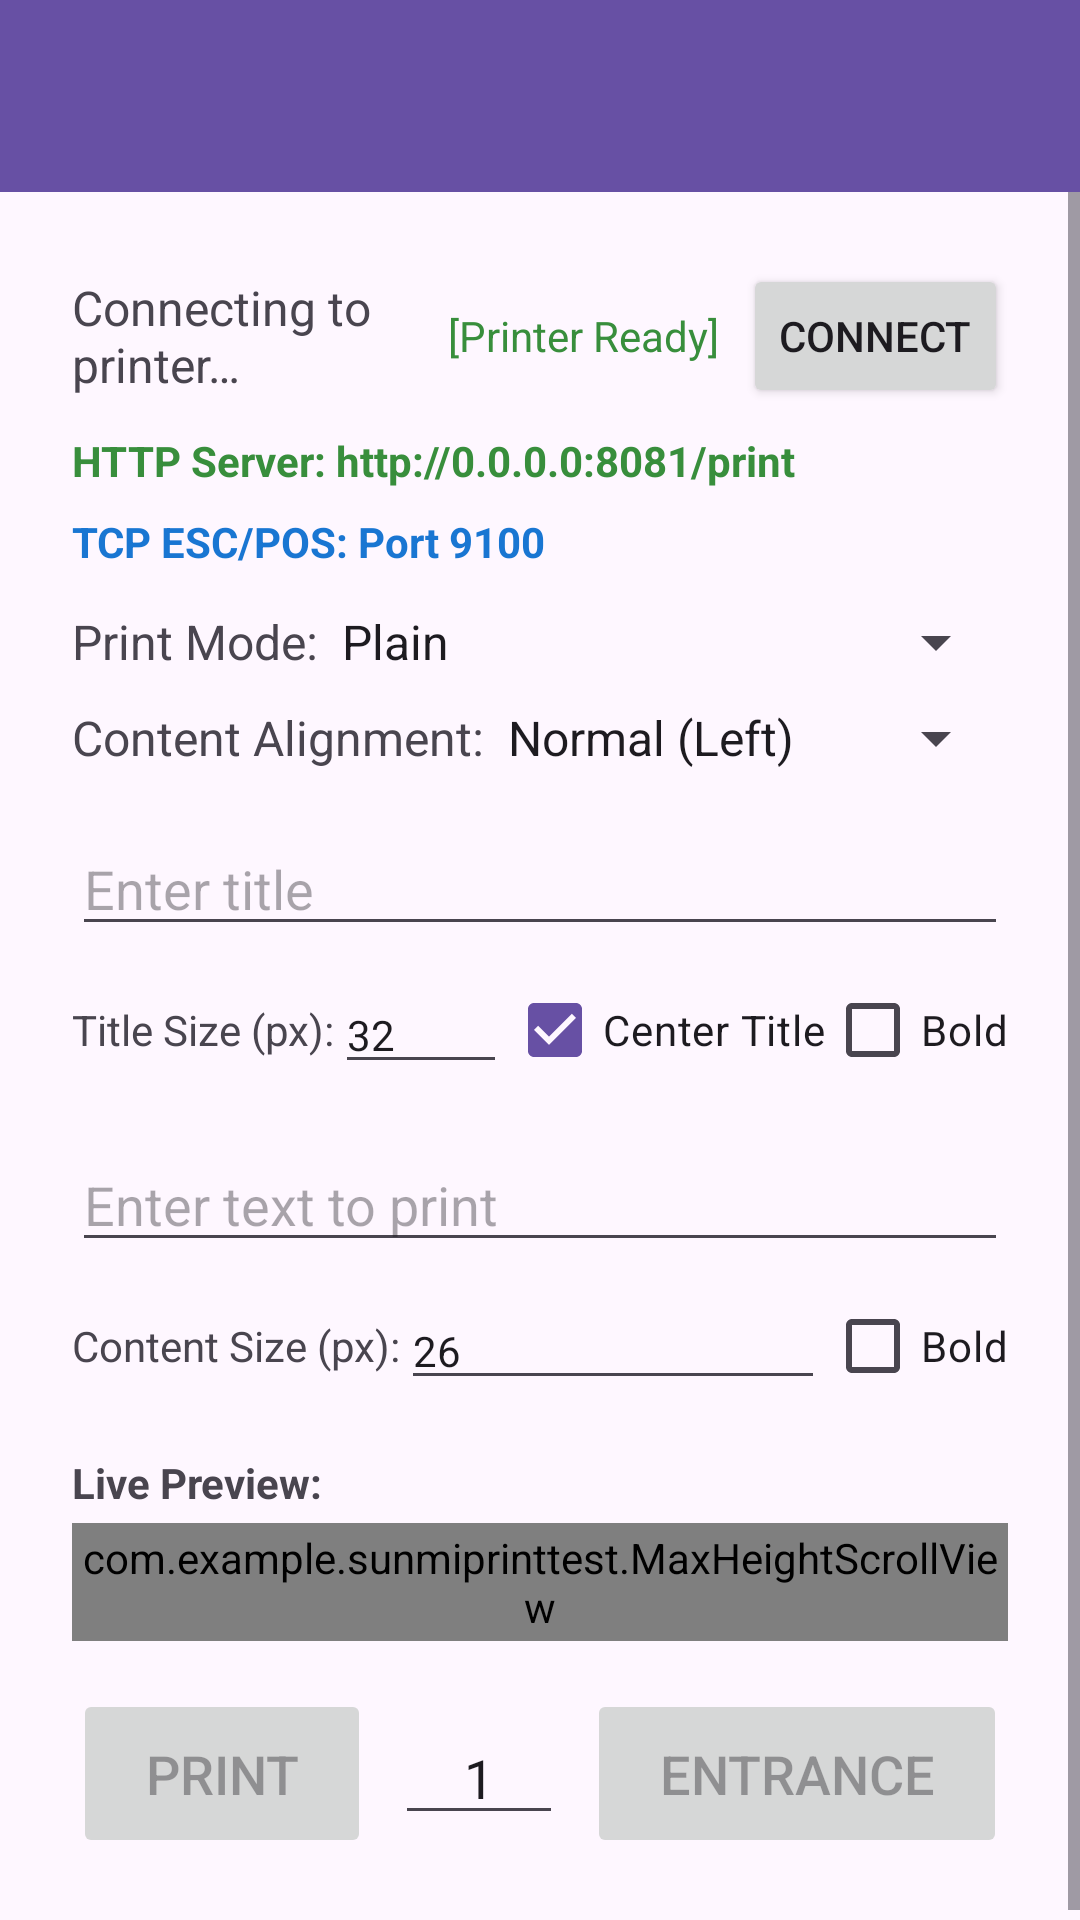

Write the Android layout XML for this screen, with the resource values it uses.
<!-- AndroidManifest.xml: application theme Theme.SunmiPrintTest -->
<!-- res/layout/activity_main.xml -->
<?xml version="1.0" encoding="utf-8"?>
<LinearLayout xmlns:android="http://schemas.android.com/apk/res/android"
    xmlns:app="http://schemas.android.com/apk/res-auto"
    android:layout_width="match_parent"
    android:layout_height="match_parent"
    android:orientation="vertical">

    <androidx.appcompat.widget.Toolbar
        android:id="@+id/toolbar"
        android:layout_width="match_parent"
        android:layout_height="?attr/actionBarSize"
        android:background="?attr/colorPrimary"
        app:titleTextColor="#FFFFFF" />

    <ScrollView
        android:layout_width="match_parent"
        android:layout_height="match_parent"
        android:fillViewport="true">

        <LinearLayout
            android:layout_width="match_parent"
            android:layout_height="wrap_content"
            android:orientation="vertical"
            android:padding="24dp">

            
            <LinearLayout
                android:layout_width="match_parent"
                android:layout_height="wrap_content"
                android:orientation="horizontal"
                android:gravity="center_vertical"
                android:layout_marginBottom="8dp">

                <TextView
                    android:id="@+id/statusText"
                    android:layout_width="0dp"
                    android:layout_height="wrap_content"
                    android:layout_weight="1"
                    android:text="@string/status_connecting"
                    android:textSize="16sp" />

                <TextView
                    android:id="@+id/hwStatusText"
                    android:layout_width="wrap_content"
                    android:layout_height="wrap_content"
                    android:text="[Printer Ready]"
                    android:textColor="#388E3C"
                    android:textSize="14sp"
                    android:layout_marginEnd="8dp" />

                <Button
                    android:id="@+id/btnConnect"
                    android:layout_width="wrap_content"
                    android:layout_height="wrap_content"
                    android:text="Connect" />
            </LinearLayout>

            <TextView
                android:id="@+id/httpServerInfo"
                android:layout_width="match_parent"
                android:layout_height="wrap_content"
                android:text="HTTP Server: http://0.0.0.0:8081/print"
                android:textColor="#388E3C"
                android:textStyle="bold"
                android:layout_marginBottom="8dp"
                android:textSize="14sp" />

            <TextView
                android:id="@+id/tcpServerInfo"
                android:layout_width="match_parent"
                android:layout_height="wrap_content"
                android:text="TCP ESC/POS: Port 9100"
                android:textColor="#1976D2"
                android:textStyle="bold"
                android:layout_marginBottom="12dp"
                android:textSize="14sp" />

            
            <LinearLayout
                android:layout_width="match_parent"
                android:layout_height="wrap_content"
                android:orientation="horizontal"
                android:layout_marginBottom="8dp"
                android:gravity="center_vertical">

                <TextView
                    android:layout_width="wrap_content"
                    android:layout_height="wrap_content"
                    android:text="@string/label_print_mode"
                    android:textSize="16sp" />

                <Spinner
                    android:id="@+id/printModeSpinner"
                    android:layout_width="match_parent"
                    android:layout_height="wrap_content"
                    android:entries="@array/print_modes" />
            </LinearLayout>

            <LinearLayout
                android:layout_width="match_parent"
                android:layout_height="wrap_content"
                android:orientation="horizontal"
                android:layout_marginBottom="16dp"
                android:gravity="center_vertical">

                <TextView
                    android:layout_width="wrap_content"
                    android:layout_height="wrap_content"
                    android:text="@string/label_alignment"
                    android:textSize="16sp" />

                <Spinner
                    android:id="@+id/alignmentSpinner"
                    android:layout_width="match_parent"
                    android:layout_height="wrap_content"
                    android:entries="@array/alignment_options" />
            </LinearLayout>

            
            <EditText
                android:id="@+id/titleField"
                android:layout_width="match_parent"
                android:layout_height="wrap_content"
                android:hint="@string/hint_enter_title"
                android:layout_marginBottom="4dp"
                android:inputType="text" />

            <LinearLayout
                android:layout_width="match_parent"
                android:layout_height="wrap_content"
                android:orientation="horizontal"
                android:layout_marginBottom="12dp"
                android:gravity="center_vertical">

                <TextView
                    android:layout_width="wrap_content"
                    android:layout_height="wrap_content"
                    android:text="@string/label_title_size"
                    android:textSize="14sp" />

                <EditText
                    android:id="@+id/titleSizeField"
                    android:layout_width="0dp"
                    android:layout_height="wrap_content"
                    android:layout_weight="1"
                    android:inputType="number"
                    android:text="@string/default_title_size"
                    android:textSize="14sp" />

                <CheckBox
                    android:id="@+id/centerTitleCheckBox"
                    android:layout_width="wrap_content"
                    android:layout_height="wrap_content"
                    android:text="@string/label_center_title"
                    android:checked="true" />

                <CheckBox
                    android:id="@+id/boldTitleCheckBox"
                    android:layout_width="wrap_content"
                    android:layout_height="wrap_content"
                    android:text="@string/label_bold" />
            </LinearLayout>

            <EditText
                android:id="@+id/inputField"
                android:layout_width="match_parent"
                android:layout_height="wrap_content"
                android:hint="@string/hint_enter_text"
                android:layout_marginBottom="4dp"
                android:inputType="textMultiLine"
                android:minLines="1" />

            <LinearLayout
                android:layout_width="match_parent"
                android:layout_height="wrap_content"
                android:orientation="horizontal"
                android:layout_marginBottom="12dp"
                android:gravity="center_vertical">

                <TextView
                    android:layout_width="wrap_content"
                    android:layout_height="wrap_content"
                    android:text="@string/label_text_size"
                    android:textSize="14sp" />

                <EditText
                    android:id="@+id/textSizeField"
                    android:layout_width="0dp"
                    android:layout_height="wrap_content"
                    android:layout_weight="1"
                    android:inputType="number"
                    android:text="@string/default_text_size"
                    android:textSize="14sp" />

                <CheckBox
                    android:id="@+id/boldContentCheckBox"
                    android:layout_width="wrap_content"
                    android:layout_height="wrap_content"
                    android:text="@string/label_bold" />
            </LinearLayout>

            <TextView
                android:layout_width="match_parent"
                android:layout_height="wrap_content"
                android:text="@string/label_preview"
                android:textStyle="bold"
                android:layout_marginBottom="4dp" />

            <com.example.sunmiprinttest.MaxHeightScrollView
                android:id="@+id/previewScrollContainer"
                android:layout_width="wrap_content"
                android:layout_height="wrap_content"
                android:background="#999999"
                android:padding="2dp"
                android:layout_gravity="center_horizontal"
                android:layout_marginBottom="16dp"
                android:scrollbars="vertical">

                <FrameLayout
                    android:layout_width="wrap_content"
                    android:layout_height="wrap_content">

                    <ImageView
                        android:id="@+id/livePreviewImage"
                        android:layout_width="384px"
                        android:layout_height="wrap_content"
                        android:background="#FFFFFF"
                        android:adjustViewBounds="true"
                        android:scaleType="fitStart"
                        android:visibility="gone" />

                    <TextView
                        android:id="@+id/livePreview"
                        android:layout_width="384px"
                        android:layout_height="wrap_content"
                        android:background="#FFFFFF"
                        android:padding="0dp"
                        android:textColor="#000000" />
                </FrameLayout>
            </com.example.sunmiprinttest.MaxHeightScrollView>

            <LinearLayout
                android:layout_width="match_parent"
                android:layout_height="wrap_content"
                android:orientation="horizontal"
                android:gravity="center">

                <Button
                    android:id="@+id/btnPrint"
                    android:layout_width="wrap_content"
                    android:layout_height="wrap_content"
                    android:text="@string/btn_print"
                    android:enabled="false"
                    android:textSize="18sp"
                    android:layout_marginEnd="8dp"
                    android:paddingHorizontal="24dp"
                    android:paddingVertical="16dp" />

                <EditText
                    android:id="@+id/entranceQuantityField"
                    android:layout_width="56dp"
                    android:layout_height="wrap_content"
                    android:inputType="number"
                    android:text="1"
                    android:gravity="center"
                    android:layout_marginEnd="8dp" />

                <Button
                    android:id="@+id/btnEntrance"
                    android:layout_width="wrap_content"
                    android:layout_height="wrap_content"
                    android:text="@string/btn_entrance"
                    android:enabled="false"
                    android:textSize="18sp"
                    android:paddingHorizontal="24dp"
                    android:paddingVertical="16dp" />
            </LinearLayout>
        </LinearLayout>
    </ScrollView>
</LinearLayout>
<!-- resources referenced by this layout -->
<resources>
  <string-array name="alignment_options">
          <item>Normal (Left)</item>
          <item>Centered</item>
      </string-array>
  <string-array name="print_modes">
          <item>Plain</item>
          <item>Centered</item>
          <item>Boxed</item>
          <item>Header + Body</item>
          <item>Banner</item>
          <item>List</item>
          <item>Barcode</item>
          <item>QR Code</item>
          <item>Image</item>
          <item>B.A.N.U.S.U.G.E Alert</item>
      </string-array>
  <string name="btn_entrance">Entrance</string>
  <string name="btn_print">Print</string>
  <string name="default_text_size">26</string>
  <string name="default_title_size">32</string>
  <string name="hint_enter_text">Enter text to print</string>
  <string name="hint_enter_title">Enter title</string>
  <string name="label_alignment">Content Alignment: </string>
  <string name="label_bold">Bold</string>
  <string name="label_center_title">Center Title</string>
  <string name="label_preview">Live Preview:</string>
  <string name="label_print_mode">Print Mode: </string>
  <string name="label_text_size">Content Size (px): </string>
  <string name="label_title_size">Title Size (px): </string>
  <string name="status_connecting">Connecting to printer…</string>
  <style name="Theme.SunmiPrintTest" parent="Theme.Material3.Light.NoActionBar" />
</resources>
